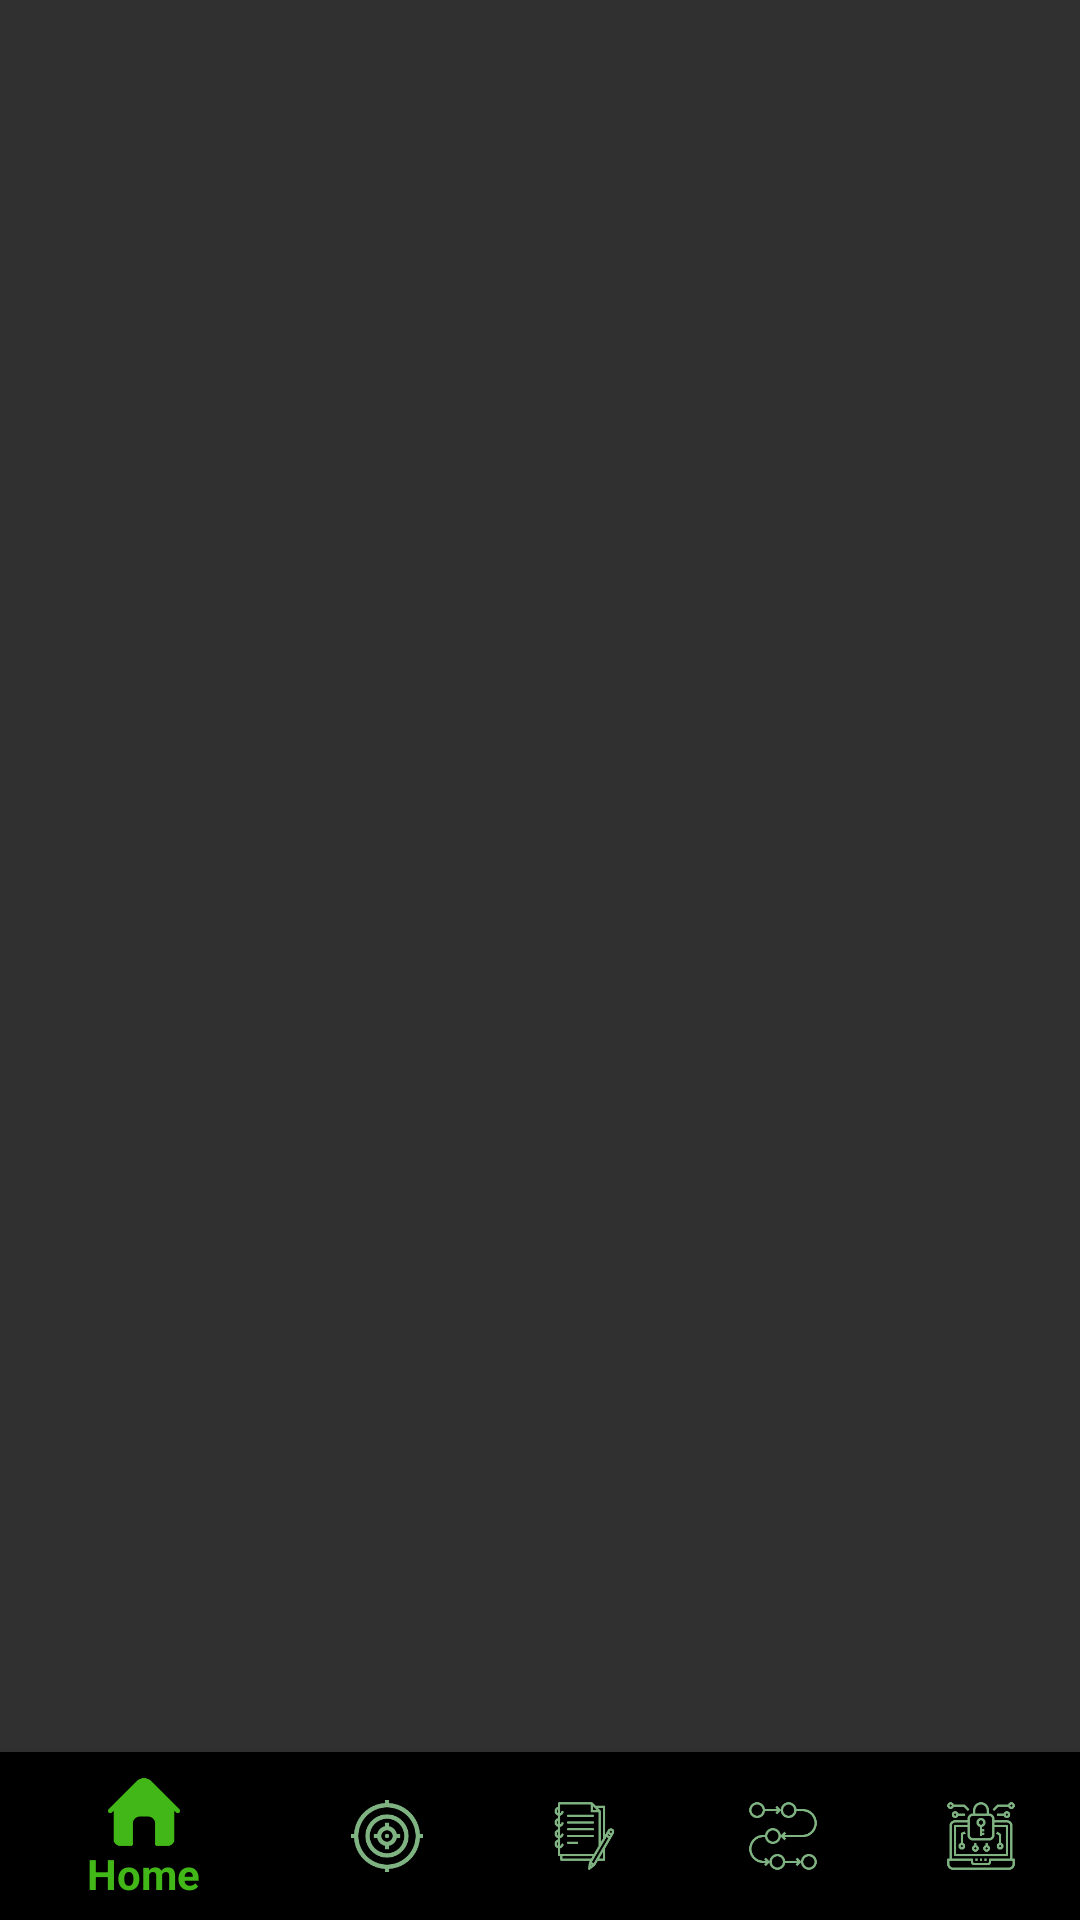

Reconstruct the res/layout file that produces this screen, plus the resources it refers to.
<!-- AndroidManifest.xml: application theme AppTheme -->
<!-- res/layout/activity_main.xml -->
<?xml version="1.0" encoding="utf-8"?>
<android.support.constraint.ConstraintLayout xmlns:android="http://schemas.android.com/apk/res/android"
    xmlns:app="http://schemas.android.com/apk/res-auto"
    xmlns:tools="http://schemas.android.com/tools"
    android:id="@+id/container"
    android:layout_width="match_parent"
    android:layout_height="match_parent"
    tools:context="com.example.shristitiwari.cryptography.MainActivity">

    <android.support.design.widget.BottomNavigationView
        android:id="@+id/navigation"
        android:layout_width="0dp"
        android:layout_height="wrap_content"
        android:layout_marginEnd="0dp"
        android:layout_marginStart="0dp"
        android:background="@color/colorPrimaryDark"
        app:itemIconTint="@color/nav_color"
        app:itemTextColor="@color/nav_color"
        app:layout_constraintBottom_toBottomOf="parent"
        app:layout_constraintLeft_toLeftOf="parent"
        app:layout_constraintRight_toRightOf="parent"
        app:menu="@menu/navigation" />

    <FrameLayout
        android:id="@+id/mainFrame"
        android:layout_width="0dp"
        android:layout_height="0dp"
        app:layout_constraintBottom_toTopOf="@+id/navigation"
        app:layout_constraintEnd_toEndOf="parent"
        app:layout_constraintStart_toStartOf="parent"
        app:layout_constraintTop_toTopOf="parent">

    </FrameLayout>

</android.support.constraint.ConstraintLayout>
<!-- resources referenced by this layout -->
<resources>
  <color name="colorPrimaryDark">#000000</color>
  <style name="AppTheme" parent="Theme.AppCompat.NoActionBar">
          
          <item name="colorPrimary">@color/colorPrimary</item>
          <item name="colorPrimaryDark">@color/colorPrimaryDark</item>
          <item name="colorAccent">@color/colorAccent</item>
      </style>
  <color name="colorPrimary">#42b718</color>
  <color name="colorAccent">#5e5e5e</color>
</resources>
